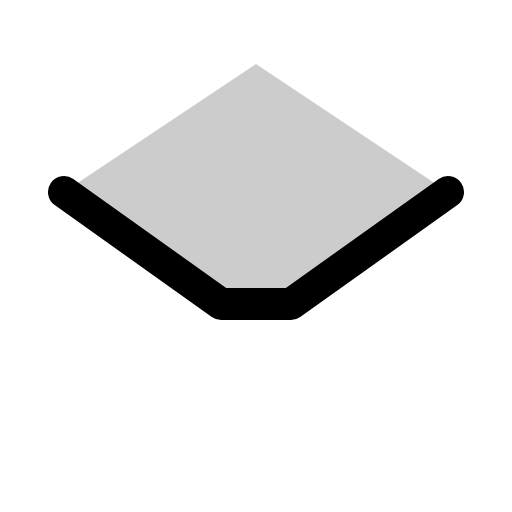
t = 0.00 s
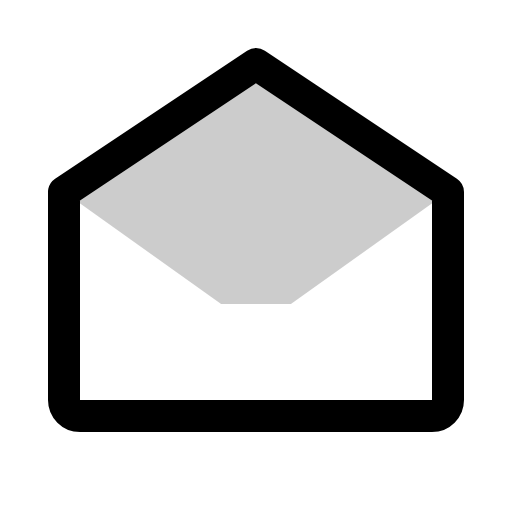
t = 0.30 s
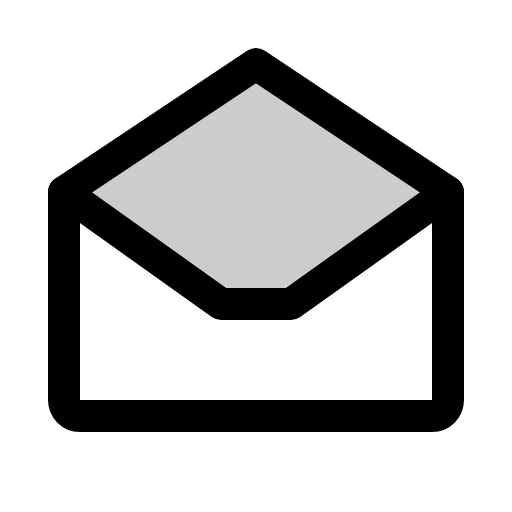
t = 0.68 s
t = 1.05 s: frame unchanged from t = 0.68 s, image omitted
t = 1.43 s: frame unchanged from t = 0.68 s, image omitted

The animated SVG that drew these frames (rendered in a browser with its animation timeline set to each time). Animation: 1 CSS @keyframes rule; one cycle of 1.80 s, repeats indefinitely.

<svg xmlns="http://www.w3.org/2000/svg" viewBox="0 0 256 256">
  <style>
    .draw-line {
      stroke-dasharray: 2000;
      stroke-dashoffset: 0;
    }
    svg:hover .draw-line {
      animation: phosphor-draw-in 1.5s ease-in-out infinite;
    }
    @keyframes phosphor-draw-in {
      0%   { stroke-dashoffset: 2000; }
      100% { stroke-dashoffset: 0; }
    }
  </style><rect width="256" height="256" fill="none"/><polygon points="224 96 145.46 152 110.55 152 32 96 128 32 224 96" opacity="0.2"/><path d="M32,96V200a8,8,0,0,0,8,8H216a8,8,0,0,0,8-8V96L128,32Z" fill="none" stroke="currentColor" stroke-linecap="round" stroke-linejoin="round" stroke-width="16" class="draw-line" pathLength="1" style="animation-delay: 0s"/><polyline points="224 96 145.46 152 110.55 152 32 96" fill="none" stroke="currentColor" stroke-linecap="round" stroke-linejoin="round" stroke-width="16" class="draw-line" pathLength="1" style="animation-delay: 0.3s"/></svg>
